Run: headless pygame with SDL's dummy video driver; simulated clock (each Clock.tick advances the game by its frame time, no real sleeping); random seed 0; keys injected as events and as key.get_pressed() state; no mouse input.
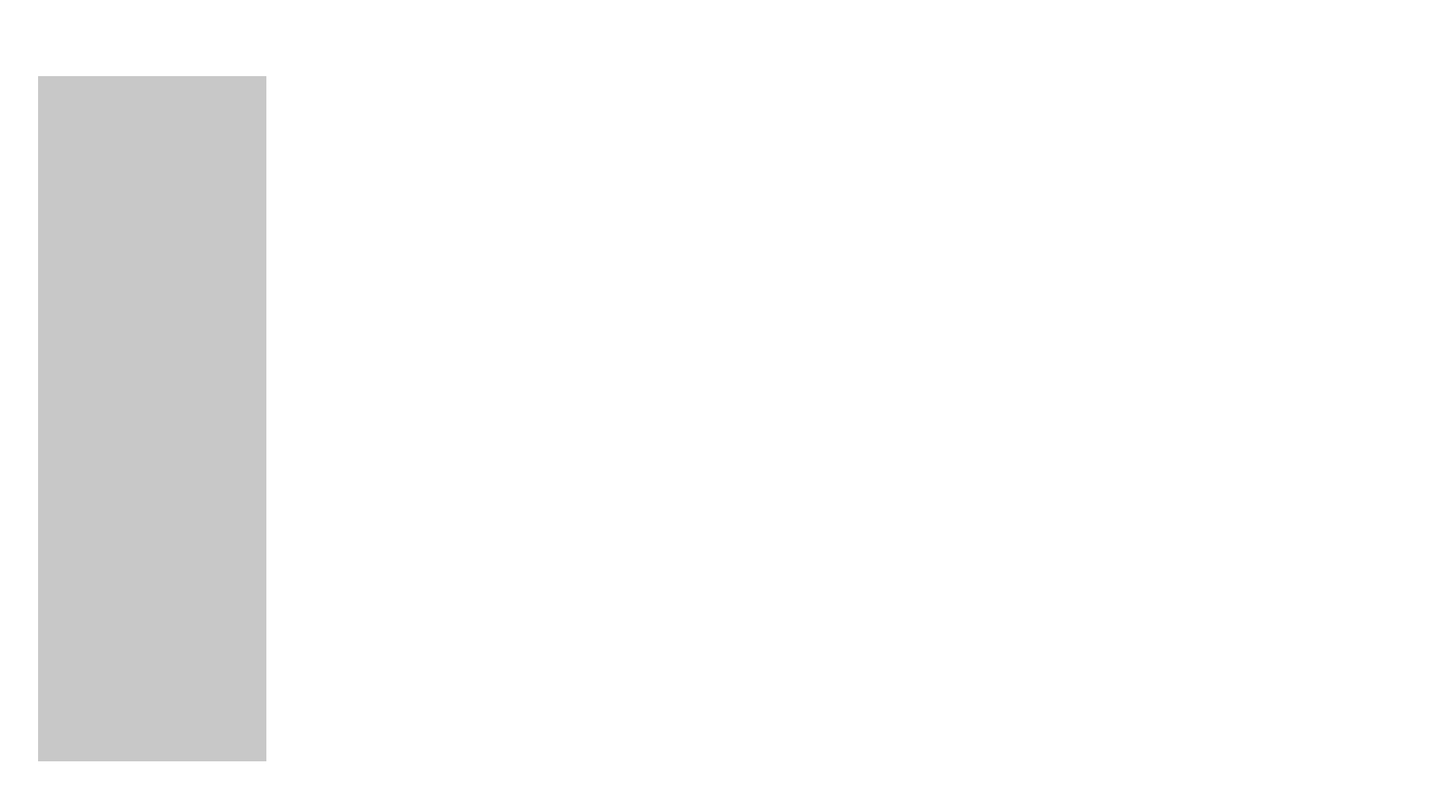
Frame 1 of 4 · flips 1–60 · no input
Frame 2 of 4 · flips 61–180 · tapped SPACE, RETURN · held RIGHT (→), D · screen unchanged from frame 1, image omitted
Frame 3 of 4 · flips 181–300 · held DOWN (↓), S · screen unchanged from frame 2, image omitted
Frame 4 of 4 · flips 301–420 · held LEFT (←), A, UP (↑), W · screen unchanged from frame 3, image omitted

The pygame program that drew these frames:

import pygame
import sys
import random

# création de l'écran
pygame.init()
WIDTH, HEIGHT = 1900, 1060
screen = pygame.display.set_mode((WIDTH, HEIGHT))
pygame.display.set_caption("Bubble Game")

# Couleurs
red = (255, 0, 0)
white = (255, 255, 255)
green = (0, 255, 0)
blue = (0, 0, 255)
yellow = (255, 255, 0)
black = (0, 0, 0)
grey = (200, 200, 200)

# fenêtre du jeu
fenetre_largeur, fenetre_hauteur = 300, 900 # Dimensions de la fenêtre
fenetre_x, fenetre_y = 50, 100 # Position de la fenêtre
fenetre_de_jeu = pygame.Surface((fenetre_largeur, fenetre_hauteur))
fenetre_de_jeu.fill(grey)



#Boucle principale
running = True
while running:
    for event in pygame.event.get():
        if event.type == pygame.QUIT or (event.type == pygame.KEYDOWN and event.key == pygame.K_ESCAPE):
            running = False

   

    # couleur de l'écran
    screen.fill(white)
    # Dessiner la fenêtre de jeu
    screen.blit(fenetre_de_jeu, (fenetre_x, fenetre_y))
    # Mettre à jour l'affichage
    pygame.display.flip()

pygame.quit()
